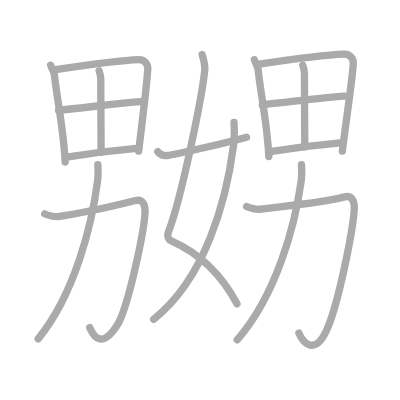
t = 0.00 s
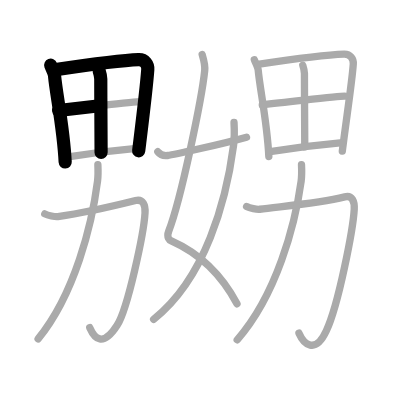
t = 3.50 s
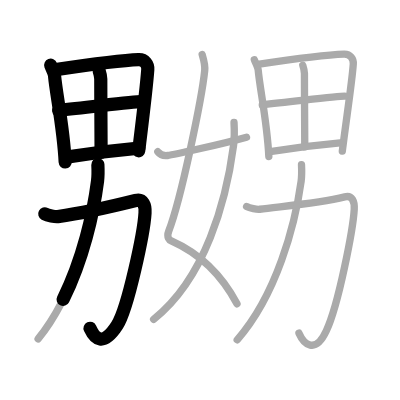
t = 6.75 s
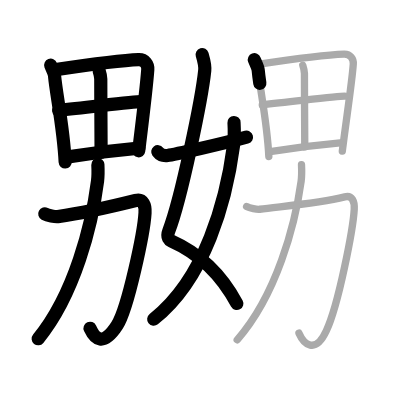
t = 10.25 s
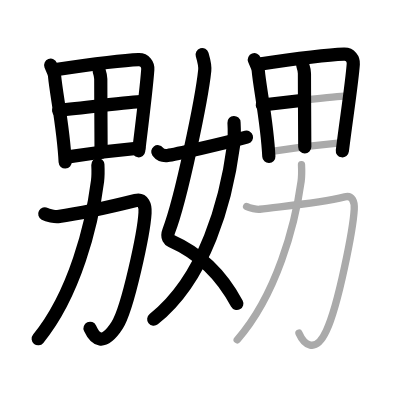
t = 13.50 s
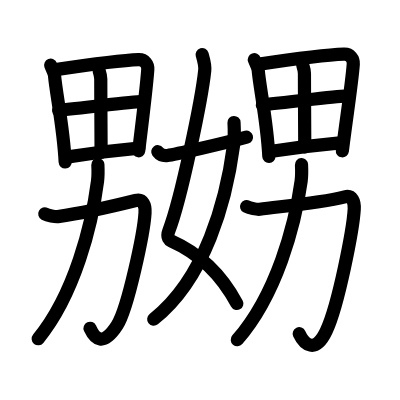
t = 17.00 s

The animated SVG that drew these frames (rendered in a browser with its animation timeline set to each time). Animation: 17 SMIL elements (animate=17); one cycle of 17.00 s.

<?xml version="1.0" standalone="no"?>
<!DOCTYPE svg PUBLIC "-//W3C//DTD SVG 1.1//EN"   "http://www.w3.org/Graphics/SVG/1.1/DTD/svg11.dtd">
<svg width="400px" height="400px"  version="1.1" xmlns="http://www.w3.org/2000/svg">
  <defs>
    <marker id="Triangle" viewBox="0 0 10 10" refX="0" refY="5" markerUnits="strokeWidth" markerWidth="3" style="stroke-opacity:0%;fill:#aaaaaa;" markerHeight="2" orient="auto">
      <path d="M 0 0 L 10 5 L 0 10 z" />
    </marker>
    
    <marker id="Arrow" viewBox="0 0 10 10" refX="5" refY="5" markerUnits="strokeWidth" markerWidth="1.8" style="stroke-opacity:0%;fill:#770000;" markerHeight="2" orient="auto">
      <path d="M 0 4 L 6 4 L 4 1 L 10 5 L 4 9 L 6 6 L 0 6 z" />
        <circle cx="5" cy="5" r="5" />
      </marker>
    
    <marker id="TriangleRed" viewBox="0 0 10 10" refX="0" refY="5" markerUnits="strokeWidth" markerWidth="3" style="stroke-opacity:0%;fill:#CC0000;" markerHeight="2" orient="auto">
      <path d="M 0 0 L 10 5 L 0 10 z" />
    </marker>
    
    <marker id="ArrowRed" viewBox="0 0 10 10" refX="5" refY="5" markerUnits="strokeWidth" markerWidth="1.8" style="stroke-opacity:0%;fill:#CC0000;" markerHeight="2" orient="auto">
      <path d="M 0 4 L 6 4 L 4 1 L 10 5 L 4 9 L 6 6 L 0 6 z" />
        <circle cx="5" cy="5" r="5" />
      </marker>
    
  </defs>
  
  <path style="fill:#ffffff; fill-opacity:100%; fill-rule:evenodd; stroke-width:0;" d="M 0 0 L 400px 0 L 400px 400px L 0 400px L 0 0" />

  <g transform="scale(3.6697247706422 3.6697247706422)">
<path style="fill:none; fill-opacity:0%; fill-rule:evenodd; stroke:#aaaaaa; stroke-opacity:100%; stroke-width: 1.5pt; stroke-linejoin:round; stroke-linecap:round;" d="M13.81 17.77c0.33 0.88 0.97 1.97 1.05 2.85c0.45 5.08 2.43 14.07 2.9 23.53"></path>
<path style="fill:none; fill-opacity:0%; fill-rule:evenodd; stroke:#aaaaaa; stroke-opacity:100%; stroke-width: 1.5pt; stroke-linejoin:round; stroke-linecap:round;" d="M14.71 19.04c6.16-0.91 18.83-2.63 23.04-2.77c1.74-0.06 2.62 1.3 2.52 2.68c-0.35 5.04-1.44 13.69-2.49 22.24"></path>
<path style="fill:none; fill-opacity:0%; fill-rule:evenodd; stroke:#aaaaaa; stroke-opacity:100%; stroke-width: 1.5pt; stroke-linejoin:round; stroke-linecap:round;" d="M27.01 19.28c0.22 0.69 0.45 1.46 0.45 2.24c0.01 7.85 0.09 17.73 0.09 20"></path>
<path style="fill:none; fill-opacity:0%; fill-rule:evenodd; stroke:#aaaaaa; stroke-opacity:100%; stroke-width: 1.5pt; stroke-linejoin:round; stroke-linecap:round;" d="M15.98 30.1c2.06-0.25 20.72-2.39 22.42-2.39"></path>
<path style="fill:none; fill-opacity:0%; fill-rule:evenodd; stroke:#aaaaaa; stroke-opacity:100%; stroke-width: 1.5pt; stroke-linejoin:round; stroke-linecap:round;" d="M18.1 42.81c8.4-1.31 12.71-1.8 19.73-2.43"></path>
<path style="fill:none; fill-opacity:0%; fill-rule:evenodd; stroke:#aaaaaa; stroke-opacity:100%; stroke-width: 1.5pt; stroke-linejoin:round; stroke-linecap:round;" d="M12.2 58.28c0.82 0.44 2.85 0.84 3.57 0.74c5.49-0.77 13.74-2.52 21.18-4.38c2.06-0.52 2.69 1.32 2.57 3.37c-0.31 5.42-4.68 26.09-7.6 30.63c-3.92 6.11-6.17 3.58-7.46 0.65"></path>
<path style="fill:none; fill-opacity:0%; fill-rule:evenodd; stroke:#aaaaaa; stroke-opacity:100%; stroke-width: 1.5pt; stroke-linejoin:round; stroke-linecap:round;" d="M26.67 44.86c0.05 1.12 0.11 2.89-0.09 4.49c-1.52 11.85-6.21 30.79-16.19 42.99"></path>
<path style="fill:none; fill-opacity:0%; fill-rule:evenodd; stroke:#aaaaaa; stroke-opacity:100%; stroke-width: 1.5pt; stroke-linejoin:round; stroke-linecap:round;" d="M55.09 14.87c0.31 1.06 0.86 2.8 0.7 4.34c-0.78 7.55-6.39 34.92-9.81 43.76c-0.7 1.81 0.32 2.52 0.7 2.69c7.42 3.29 13.75 9.33 17.9 17.13"></path>
<path style="fill:none; fill-opacity:0%; fill-rule:evenodd; stroke:#aaaaaa; stroke-opacity:100%; stroke-width: 1.5pt; stroke-linejoin:round; stroke-linecap:round;" d="M63.77 33.39c0.07 1.28 0.11 4.38-0.13 6.24C61.66 54.61 55.97 75.85 41.86 87"></path>
<path style="fill:none; fill-opacity:0%; fill-rule:evenodd; stroke:#aaaaaa; stroke-opacity:100%; stroke-width: 1.5pt; stroke-linejoin:round; stroke-linecap:round;" d="M43 41.34c0.53 0.7 1.24 1.2 2.67 1.03c1.53-0.18 15.18-3.22 21.51-4.99"></path>
<path style="fill:none; fill-opacity:0%; fill-rule:evenodd; stroke:#aaaaaa; stroke-opacity:100%; stroke-width: 1.5pt; stroke-linejoin:round; stroke-linecap:round;" d="M69.31 16.27c0.33 0.88 0.97 1.97 1.05 2.85c0.45 5.08 2.43 14.07 2.9 23.53"></path>
<path style="fill:none; fill-opacity:0%; fill-rule:evenodd; stroke:#aaaaaa; stroke-opacity:100%; stroke-width: 1.5pt; stroke-linejoin:round; stroke-linecap:round;" d="M70.21 17.54c6.16-0.91 19.33-2.63 23.54-2.77c1.74-0.06 2.62 1.3 2.52 2.68c-0.35 5.04-1.94 15.19-2.99 23.74"></path>
<path style="fill:none; fill-opacity:0%; fill-rule:evenodd; stroke:#aaaaaa; stroke-opacity:100%; stroke-width: 1.5pt; stroke-linejoin:round; stroke-linecap:round;" d="M82.51 17.78c0.22 0.69 0.45 1.46 0.45 2.24c0.01 7.85 0.09 17.73 0.09 20"></path>
<path style="fill:none; fill-opacity:0%; fill-rule:evenodd; stroke:#aaaaaa; stroke-opacity:100%; stroke-width: 1.5pt; stroke-linejoin:round; stroke-linecap:round;" d="M71.48 28.6c2.06-0.25 20.72-2.39 22.42-2.39"></path>
<path style="fill:none; fill-opacity:0%; fill-rule:evenodd; stroke:#aaaaaa; stroke-opacity:100%; stroke-width: 1.5pt; stroke-linejoin:round; stroke-linecap:round;" d="M73.6 41.31C82 40 86.3 39.51 93.33 38.88"></path>
<path style="fill:none; fill-opacity:0%; fill-rule:evenodd; stroke:#aaaaaa; stroke-opacity:100%; stroke-width: 1.5pt; stroke-linejoin:round; stroke-linecap:round;" d="M67.2 56.28c0.82 0.44 2.85 0.84 3.57 0.74c5.49-0.77 15.74-1.52 23.18-3.38c2.06-0.52 2.69 1.32 2.58 3.37c-0.31 5.42-4.27 25.99-7.6 33.13c-3.07 6.58-6.17 3.58-7.46 0.65"></path>
<path style="fill:none; fill-opacity:0%; fill-rule:evenodd; stroke:#aaaaaa; stroke-opacity:100%; stroke-width: 1.5pt; stroke-linejoin:round; stroke-linecap:round;" d="M82.16 44.86c0.05 1.12 0.12 2.91-0.1 4.52c-1.64 11.91-6.69 30.95-17.42 43.22"></path>

<path style="fill:none; fill-opacity:0%; fill-rule:evenodd; stroke:#000000; stroke-opacity:100%; stroke-width: 2.7pt; stroke-linejoin:round; stroke-linecap:round;" d="M13.81 17.77c0.33 0.88 0.97 1.97 1.05 2.85c0.45 5.08 2.43 14.07 2.9 23.53" pathLength="100" stroke-dashoffset="100" stroke-dasharray="100 105"><animate id="dashAnim1" attributeName="stroke-dashoffset" from="100" to="0" dur="1s" calcMode="linear" fill="freeze"/></path>
<path style="fill:none; fill-opacity:0%; fill-rule:evenodd; stroke:#000000; stroke-opacity:100%; stroke-width: 2.7pt; stroke-linejoin:round; stroke-linecap:round;" d="M14.71 19.04c6.16-0.91 18.83-2.63 23.04-2.77c1.74-0.06 2.62 1.3 2.52 2.68c-0.35 5.04-1.44 13.69-2.49 22.24" pathLength="100" stroke-dashoffset="100" stroke-dasharray="100 105"><animate id="dashAnim2" attributeName="stroke-dashoffset" from="100" to="0" dur="1s" calcMode="linear" begin="dashAnim1.end" fill="freeze"/></path>
<path style="fill:none; fill-opacity:0%; fill-rule:evenodd; stroke:#000000; stroke-opacity:100%; stroke-width: 2.7pt; stroke-linejoin:round; stroke-linecap:round;" d="M27.01 19.28c0.22 0.69 0.45 1.46 0.45 2.24c0.01 7.85 0.09 17.73 0.09 20" pathLength="100" stroke-dashoffset="100" stroke-dasharray="100 105"><animate id="dashAnim3" attributeName="stroke-dashoffset" from="100" to="0" dur="1s" calcMode="linear" begin="dashAnim2.end" fill="freeze"/></path>
<path style="fill:none; fill-opacity:0%; fill-rule:evenodd; stroke:#000000; stroke-opacity:100%; stroke-width: 2.7pt; stroke-linejoin:round; stroke-linecap:round;" d="M15.98 30.1c2.06-0.25 20.72-2.39 22.42-2.39" pathLength="100" stroke-dashoffset="100" stroke-dasharray="100 105"><animate id="dashAnim4" attributeName="stroke-dashoffset" from="100" to="0" dur="1s" calcMode="linear" begin="dashAnim3.end" fill="freeze"/></path>
<path style="fill:none; fill-opacity:0%; fill-rule:evenodd; stroke:#000000; stroke-opacity:100%; stroke-width: 2.7pt; stroke-linejoin:round; stroke-linecap:round;" d="M18.1 42.81c8.4-1.31 12.71-1.8 19.73-2.43" pathLength="100" stroke-dashoffset="100" stroke-dasharray="100 105"><animate id="dashAnim5" attributeName="stroke-dashoffset" from="100" to="0" dur="1s" calcMode="linear" begin="dashAnim4.end" fill="freeze"/></path>
<path style="fill:none; fill-opacity:0%; fill-rule:evenodd; stroke:#000000; stroke-opacity:100%; stroke-width: 2.7pt; stroke-linejoin:round; stroke-linecap:round;" d="M12.2 58.28c0.82 0.44 2.85 0.84 3.57 0.74c5.49-0.77 13.74-2.52 21.18-4.38c2.06-0.52 2.69 1.32 2.57 3.37c-0.31 5.42-4.68 26.09-7.6 30.63c-3.92 6.11-6.17 3.58-7.46 0.65" pathLength="100" stroke-dashoffset="100" stroke-dasharray="100 105"><animate id="dashAnim6" attributeName="stroke-dashoffset" from="100" to="0" dur="1s" calcMode="linear" begin="dashAnim5.end" fill="freeze"/></path>
<path style="fill:none; fill-opacity:0%; fill-rule:evenodd; stroke:#000000; stroke-opacity:100%; stroke-width: 2.7pt; stroke-linejoin:round; stroke-linecap:round;" d="M26.67 44.86c0.05 1.12 0.11 2.89-0.09 4.49c-1.52 11.85-6.21 30.79-16.19 42.99" pathLength="100" stroke-dashoffset="100" stroke-dasharray="100 105"><animate id="dashAnim7" attributeName="stroke-dashoffset" from="100" to="0" dur="1s" calcMode="linear" begin="dashAnim6.end" fill="freeze"/></path>
<path style="fill:none; fill-opacity:0%; fill-rule:evenodd; stroke:#000000; stroke-opacity:100%; stroke-width: 2.7pt; stroke-linejoin:round; stroke-linecap:round;" d="M55.09 14.87c0.31 1.06 0.86 2.8 0.7 4.34c-0.78 7.55-6.39 34.92-9.81 43.76c-0.7 1.81 0.32 2.52 0.7 2.69c7.42 3.29 13.75 9.33 17.9 17.13" pathLength="100" stroke-dashoffset="100" stroke-dasharray="100 105"><animate id="dashAnim8" attributeName="stroke-dashoffset" from="100" to="0" dur="1s" calcMode="linear" begin="dashAnim7.end" fill="freeze"/></path>
<path style="fill:none; fill-opacity:0%; fill-rule:evenodd; stroke:#000000; stroke-opacity:100%; stroke-width: 2.7pt; stroke-linejoin:round; stroke-linecap:round;" d="M63.77 33.39c0.07 1.28 0.11 4.38-0.13 6.24C61.66 54.61 55.97 75.85 41.86 87" pathLength="100" stroke-dashoffset="100" stroke-dasharray="100 105"><animate id="dashAnim9" attributeName="stroke-dashoffset" from="100" to="0" dur="1s" calcMode="linear" begin="dashAnim8.end" fill="freeze"/></path>
<path style="fill:none; fill-opacity:0%; fill-rule:evenodd; stroke:#000000; stroke-opacity:100%; stroke-width: 2.7pt; stroke-linejoin:round; stroke-linecap:round;" d="M43 41.34c0.53 0.7 1.24 1.2 2.67 1.03c1.53-0.18 15.18-3.22 21.51-4.99" pathLength="100" stroke-dashoffset="100" stroke-dasharray="100 105"><animate id="dashAnim10" attributeName="stroke-dashoffset" from="100" to="0" dur="1s" calcMode="linear" begin="dashAnim9.end" fill="freeze"/></path>
<path style="fill:none; fill-opacity:0%; fill-rule:evenodd; stroke:#000000; stroke-opacity:100%; stroke-width: 2.7pt; stroke-linejoin:round; stroke-linecap:round;" d="M69.31 16.27c0.33 0.88 0.97 1.97 1.05 2.85c0.45 5.08 2.43 14.07 2.9 23.53" pathLength="100" stroke-dashoffset="100" stroke-dasharray="100 105"><animate id="dashAnim11" attributeName="stroke-dashoffset" from="100" to="0" dur="1s" calcMode="linear" begin="dashAnim10.end" fill="freeze"/></path>
<path style="fill:none; fill-opacity:0%; fill-rule:evenodd; stroke:#000000; stroke-opacity:100%; stroke-width: 2.7pt; stroke-linejoin:round; stroke-linecap:round;" d="M70.21 17.54c6.16-0.91 19.33-2.63 23.54-2.77c1.74-0.06 2.62 1.3 2.52 2.68c-0.35 5.04-1.94 15.19-2.99 23.74" pathLength="100" stroke-dashoffset="100" stroke-dasharray="100 105"><animate id="dashAnim12" attributeName="stroke-dashoffset" from="100" to="0" dur="1s" calcMode="linear" begin="dashAnim11.end" fill="freeze"/></path>
<path style="fill:none; fill-opacity:0%; fill-rule:evenodd; stroke:#000000; stroke-opacity:100%; stroke-width: 2.7pt; stroke-linejoin:round; stroke-linecap:round;" d="M82.51 17.78c0.22 0.69 0.45 1.46 0.45 2.24c0.01 7.85 0.09 17.73 0.09 20" pathLength="100" stroke-dashoffset="100" stroke-dasharray="100 105"><animate id="dashAnim13" attributeName="stroke-dashoffset" from="100" to="0" dur="1s" calcMode="linear" begin="dashAnim12.end" fill="freeze"/></path>
<path style="fill:none; fill-opacity:0%; fill-rule:evenodd; stroke:#000000; stroke-opacity:100%; stroke-width: 2.7pt; stroke-linejoin:round; stroke-linecap:round;" d="M71.48 28.6c2.06-0.25 20.72-2.39 22.42-2.39" pathLength="100" stroke-dashoffset="100" stroke-dasharray="100 105"><animate id="dashAnim14" attributeName="stroke-dashoffset" from="100" to="0" dur="1s" calcMode="linear" begin="dashAnim13.end" fill="freeze"/></path>
<path style="fill:none; fill-opacity:0%; fill-rule:evenodd; stroke:#000000; stroke-opacity:100%; stroke-width: 2.7pt; stroke-linejoin:round; stroke-linecap:round;" d="M73.6 41.31C82 40 86.3 39.51 93.33 38.88" pathLength="100" stroke-dashoffset="100" stroke-dasharray="100 105"><animate id="dashAnim15" attributeName="stroke-dashoffset" from="100" to="0" dur="1s" calcMode="linear" begin="dashAnim14.end" fill="freeze"/></path>
<path style="fill:none; fill-opacity:0%; fill-rule:evenodd; stroke:#000000; stroke-opacity:100%; stroke-width: 2.7pt; stroke-linejoin:round; stroke-linecap:round;" d="M67.2 56.28c0.82 0.44 2.85 0.84 3.57 0.74c5.49-0.77 15.74-1.52 23.18-3.38c2.06-0.52 2.69 1.32 2.58 3.37c-0.31 5.42-4.27 25.99-7.6 33.13c-3.07 6.58-6.17 3.58-7.46 0.65" pathLength="100" stroke-dashoffset="100" stroke-dasharray="100 105"><animate id="dashAnim16" attributeName="stroke-dashoffset" from="100" to="0" dur="1s" calcMode="linear" begin="dashAnim15.end" fill="freeze"/></path>
<path style="fill:none; fill-opacity:0%; fill-rule:evenodd; stroke:#000000; stroke-opacity:100%; stroke-width: 2.7pt; stroke-linejoin:round; stroke-linecap:round;" d="M82.16 44.86c0.05 1.12 0.12 2.91-0.1 4.52c-1.64 11.91-6.69 30.95-17.42 43.22" pathLength="100" stroke-dashoffset="100" stroke-dasharray="100 105"><animate id="dashAnim17" attributeName="stroke-dashoffset" from="100" to="0" dur="1s" calcMode="linear" begin="dashAnim16.end" fill="freeze"/></path>

</g>

</svg>  
          
